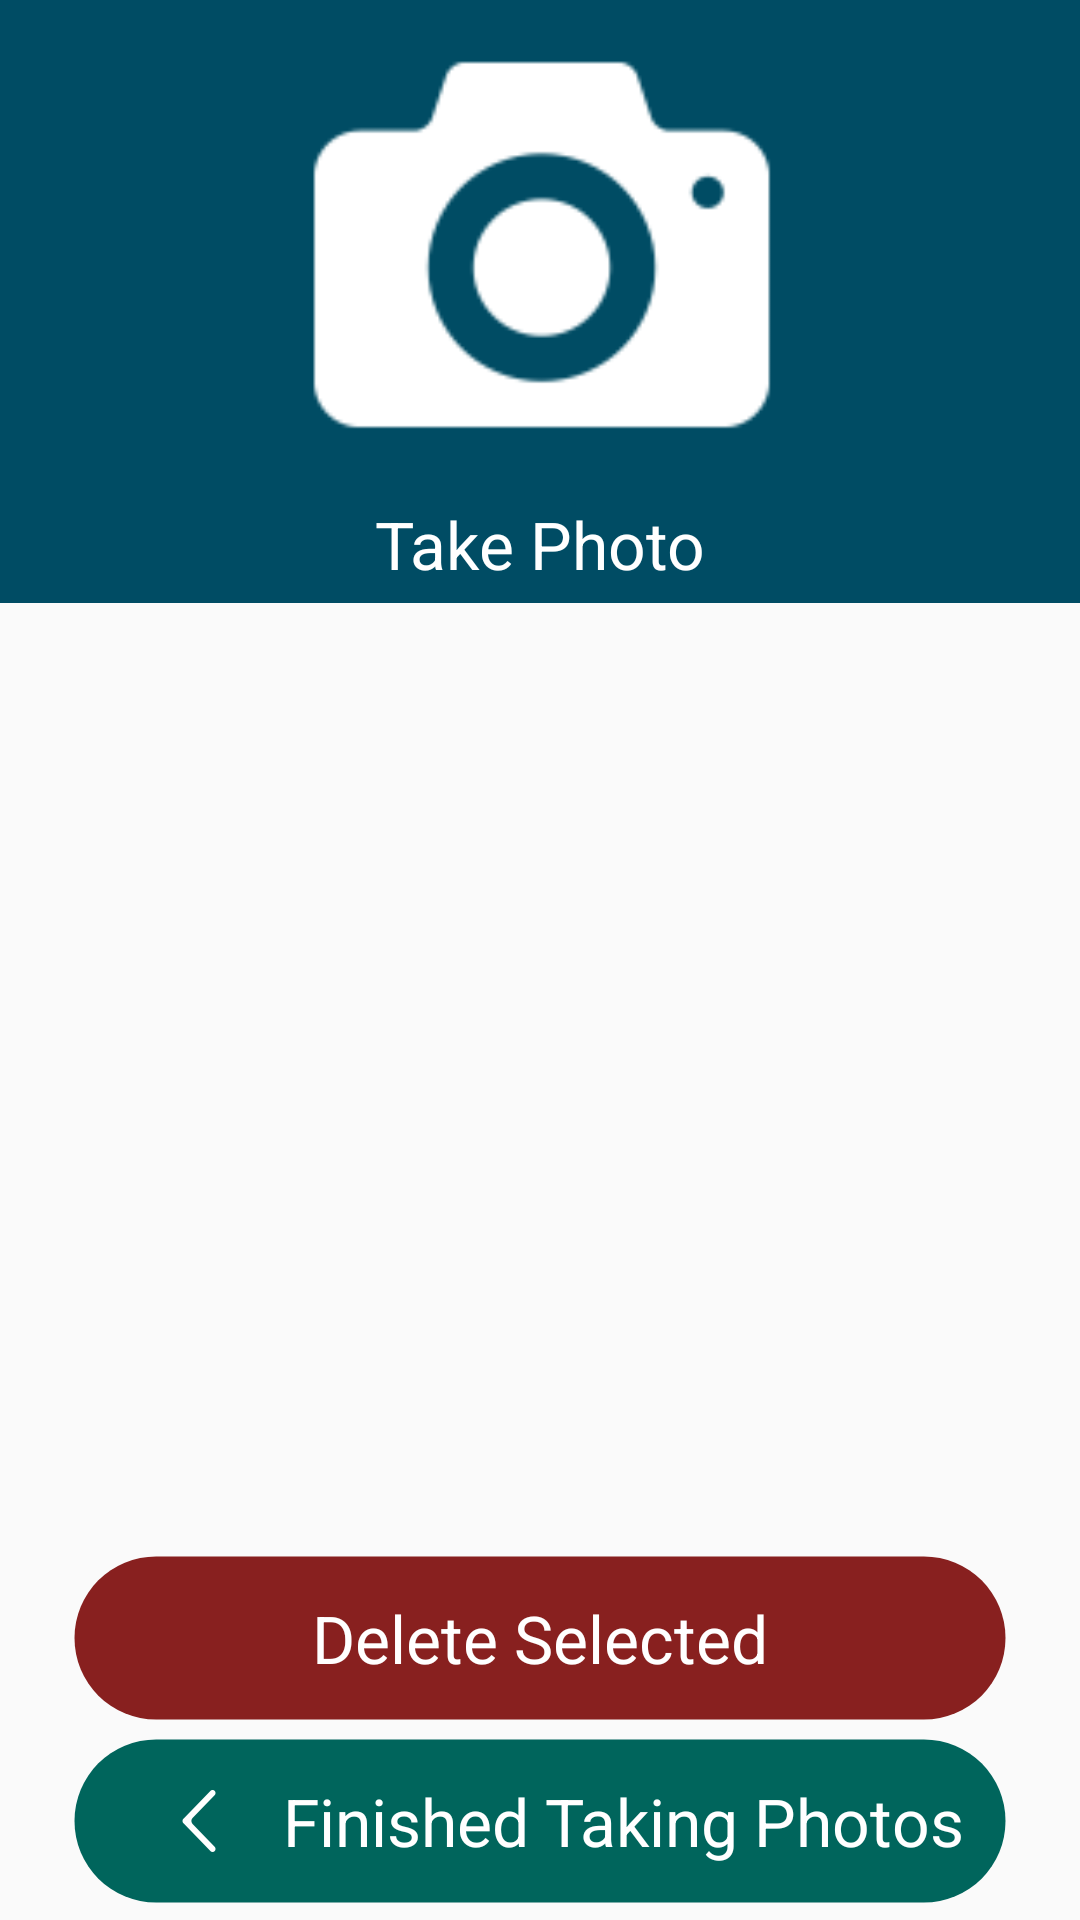

Android layout source for this screen:
<!-- AndroidManifest.xml: application theme AppTheme.NoActionBar -->
<!-- res/layout/content_pointphotos.xml -->
<?xml version="1.0" encoding="utf-8"?>
<RelativeLayout xmlns:android="http://schemas.android.com/apk/res/android"
    xmlns:app="http://schemas.android.com/apk/res-auto"
    xmlns:tools="http://schemas.android.com/tools"
    android:layout_width="match_parent"
    android:layout_height="match_parent"
    app:layout_behavior="@string/appbar_scrolling_view_behavior"
    tools:context="au.appxperts.ga.mapsurvey.activity.PointPhotos"
    tools:showIn="@layout/activity_pointphotos">

    <LinearLayout
        android:id="@+id/content_pointphotos_ll_takephoto"
        android:layout_width="match_parent"
        android:layout_height="wrap_content"
        android:layout_above="@+id/content_pointphotos_ll_btm"
        android:layout_alignParentTop="true"
        android:orientation="vertical">

        <LinearLayout
            android:layout_width="match_parent"
            android:layout_height="0dp"
            android:layout_weight="0.4"
            android:background="@color/blue_panton_spot"
            android:orientation="vertical">

            <ImageView
                android:layout_width="match_parent"
                android:layout_height="0dp"
                android:layout_weight="1"
                android:src="@drawable/camera" />

            <TextView
                android:layout_width="match_parent"
                android:layout_height="wrap_content"
                android:layout_marginBottom="@dimen/grid_margin"
                android:gravity="center"
                android:text="Take Photo"
                android:textAppearance="?android:attr/textAppearanceLarge"
                android:textColor="@color/white_color" />

        </LinearLayout>

        <android.support.v7.widget.RecyclerView
            android:id="@+id/bundles"
            android:layout_width="match_parent"
            android:layout_height="0dp"
            android:layout_margin="@dimen/grid_margin"
            android:layout_marginBottom="@dimen/activity_side_margin"
            android:layout_weight="0.6">

        </android.support.v7.widget.RecyclerView>
    </LinearLayout>

    <LinearLayout
        android:id="@+id/content_pointphotos_ll_btm"
        android:layout_width="match_parent"
        android:layout_height="wrap_content"
        android:layout_alignParentBottom="true"
        android:orientation="vertical">

        <Button
            android:id="@+id/content_pointphotos_btn_delete"
            android:layout_width="match_parent"
            android:layout_height="?attr/actionBarSize"
            android:layout_marginBottom="@dimen/grid_margin"
            android:layout_marginLeft="@dimen/activity_side_margin"
            android:layout_marginRight="@dimen/activity_side_margin"
            android:layout_marginTop="@dimen/grid_margin"
            android:background="@drawable/round_corner_red_parrot"
            android:gravity="center"
            android:text="@string/btn_delete_pointphotos"
            android:textAllCaps="false"
            android:textAppearance="?android:attr/textAppearanceLarge"
            android:textColor="@android:color/white" />

        <LinearLayout
            android:id="@+id/content_pointphotos_ll_btm_secondchild"
            android:layout_width="match_parent"
            android:layout_height="wrap_content"
            android:layout_marginBottom="@dimen/grid_margin"
            android:layout_marginLeft="@dimen/activity_side_margin"
            android:layout_marginRight="@dimen/activity_side_margin"
            android:background="@drawable/round_corner_green_parrot"
            android:gravity="center"
            android:orientation="horizontal">

            <ImageView
                android:layout_width="?attr/actionBarSize"
                android:layout_height="?attr/actionBarSize"
                android:padding="@dimen/activity_horizontal_margin"
                android:src="@drawable/bottom_left_arrow"/>

            <TextView
                android:id="@+id/content_"
                android:layout_width="wrap_content"
                android:layout_height="?attr/actionBarSize"
                android:gravity="center"
                android:text="@string/btn_finishtakingphoto_pointphotos"
                android:textAllCaps="false"
                android:textAppearance="?android:attr/textAppearanceLarge"
                android:textColor="@android:color/white" />
        </LinearLayout>
    </LinearLayout>
</RelativeLayout>
<!-- res/layout/activity_pointphotos.xml (included above) -->
<?xml version="1.0" encoding="utf-8"?>
<android.support.design.widget.CoordinatorLayout xmlns:android="http://schemas.android.com/apk/res/android"
    xmlns:app="http://schemas.android.com/apk/res-auto"
    xmlns:tools="http://schemas.android.com/tools"
    android:layout_width="match_parent"
    android:layout_height="match_parent"
    android:fitsSystemWindows="true"
    tools:context="au.appxperts.ga.mapsurvey.activity.PointPhotos">

    <android.support.design.widget.AppBarLayout
        android:layout_width="match_parent"
        android:layout_height="wrap_content"
        android:theme="@style/AppTheme.AppBarOverlay">

        <RelativeLayout
            android:id="@+id/toolbar"
            android:layout_width="match_parent"
            android:layout_height="?attr/actionBarSize"
            android:background="?attr/colorPrimary"
            android:gravity="center_vertical"
            app:popupTheme="@style/AppTheme.PopupOverlay">

            <ImageView
                android:id="@+id/back"
                android:layout_width="wrap_content"
                android:layout_height="wrap_content"
                android:padding="5dp"
                android:src="@drawable/bottom_left_arrow" />

            <LinearLayout
                android:layout_width="match_parent"
                android:layout_height="match_parent"
                android:layout_margin="3dp"
                android:layout_toRightOf="@+id/back"
                android:orientation="vertical">

                <TextView
                    android:layout_width="match_parent"
                    android:layout_height="0dp"
                    android:layout_alignParentRight="true"
                    android:layout_marginRight="15dp"
                    android:layout_weight=".30"
                    android:gravity="center_vertical"
                    android:text="@string/version"
                    android:textAppearance="?android:attr/textAppearanceSmall"
                    android:textColor="@color/colorAccent" />

                <TextView
                    android:id="@+id/headerTitle"
                    android:layout_width="match_parent"
                    android:layout_height="0dp"
                    android:layout_weight=".70"
                    android:gravity="center_vertical"
                    android:text="@string/pdp"
                    android:textAppearance="?android:attr/textAppearanceLarge"
                    android:textColor="@android:color/white" />


            </LinearLayout>


        </RelativeLayout>

    </android.support.design.widget.AppBarLayout>

    <include layout="@layout/content_pointphotos" />


</android.support.design.widget.CoordinatorLayout>
<!-- resources referenced by this layout -->
<resources>
  <color name="blue_panton_spot">#004c64</color>
  <color name="colorAccent">#bb6500</color>
  <color name="white_color">#ffffff</color>
  <dimen name="activity_horizontal_margin">16dp</dimen>
  <dimen name="activity_side_margin">24dp</dimen>
  <dimen name="grid_margin">5dp</dimen>
  <!-- drawable bottom_left_arrow: png bitmap (drawable-hdpi, 3674 bytes) -->
  <!-- drawable camera: png bitmap (drawable-hdpi, 3977 bytes) -->
  <!-- drawable round_corner_green_parrot (drawable) -->
  <?xml version="1.0" encoding="utf-8"?>
  <shape xmlns:android="http://schemas.android.com/apk/res/android"
      android:shape="rectangle" >
      <corners android:radius="30dp"  />
      <stroke android:width="5px" android:color="#00000000" />
      <solid android:color="@color/green_panton_spot"/>
  </shape>
  <!-- drawable round_corner_red_parrot (drawable) -->
  <?xml version="1.0" encoding="utf-8"?>
  <shape xmlns:android="http://schemas.android.com/apk/res/android"
      android:shape="rectangle" >
      <corners android:radius="30dp"  />
      <stroke android:width="5px" android:color="#00000000" />
      <solid android:color="@color/red_panton_spot"/>
  </shape>
  <string name="btn_delete_pointphotos">Delete Selected</string>
  <string name="btn_finishtakingphoto_pointphotos">Finished Taking Photos</string>
  <string name="pdp">Package Data Points</string>
  <string name="version">VER 1.0.0</string>
  <style name="AppTheme.AppBarOverlay" parent="ThemeOverlay.AppCompat.Dark.ActionBar" />
  <style name="AppTheme.PopupOverlay" parent="ThemeOverlay.AppCompat.Light" />
  <style name="AppTheme.NoActionBar">
          <item name="windowActionBar">false</item>
          <item name="windowNoTitle">true</item>
      </style>
  <color name="green_panton_spot">#00655c</color>
  <color name="red_panton_spot">#88201f</color>
</resources>
